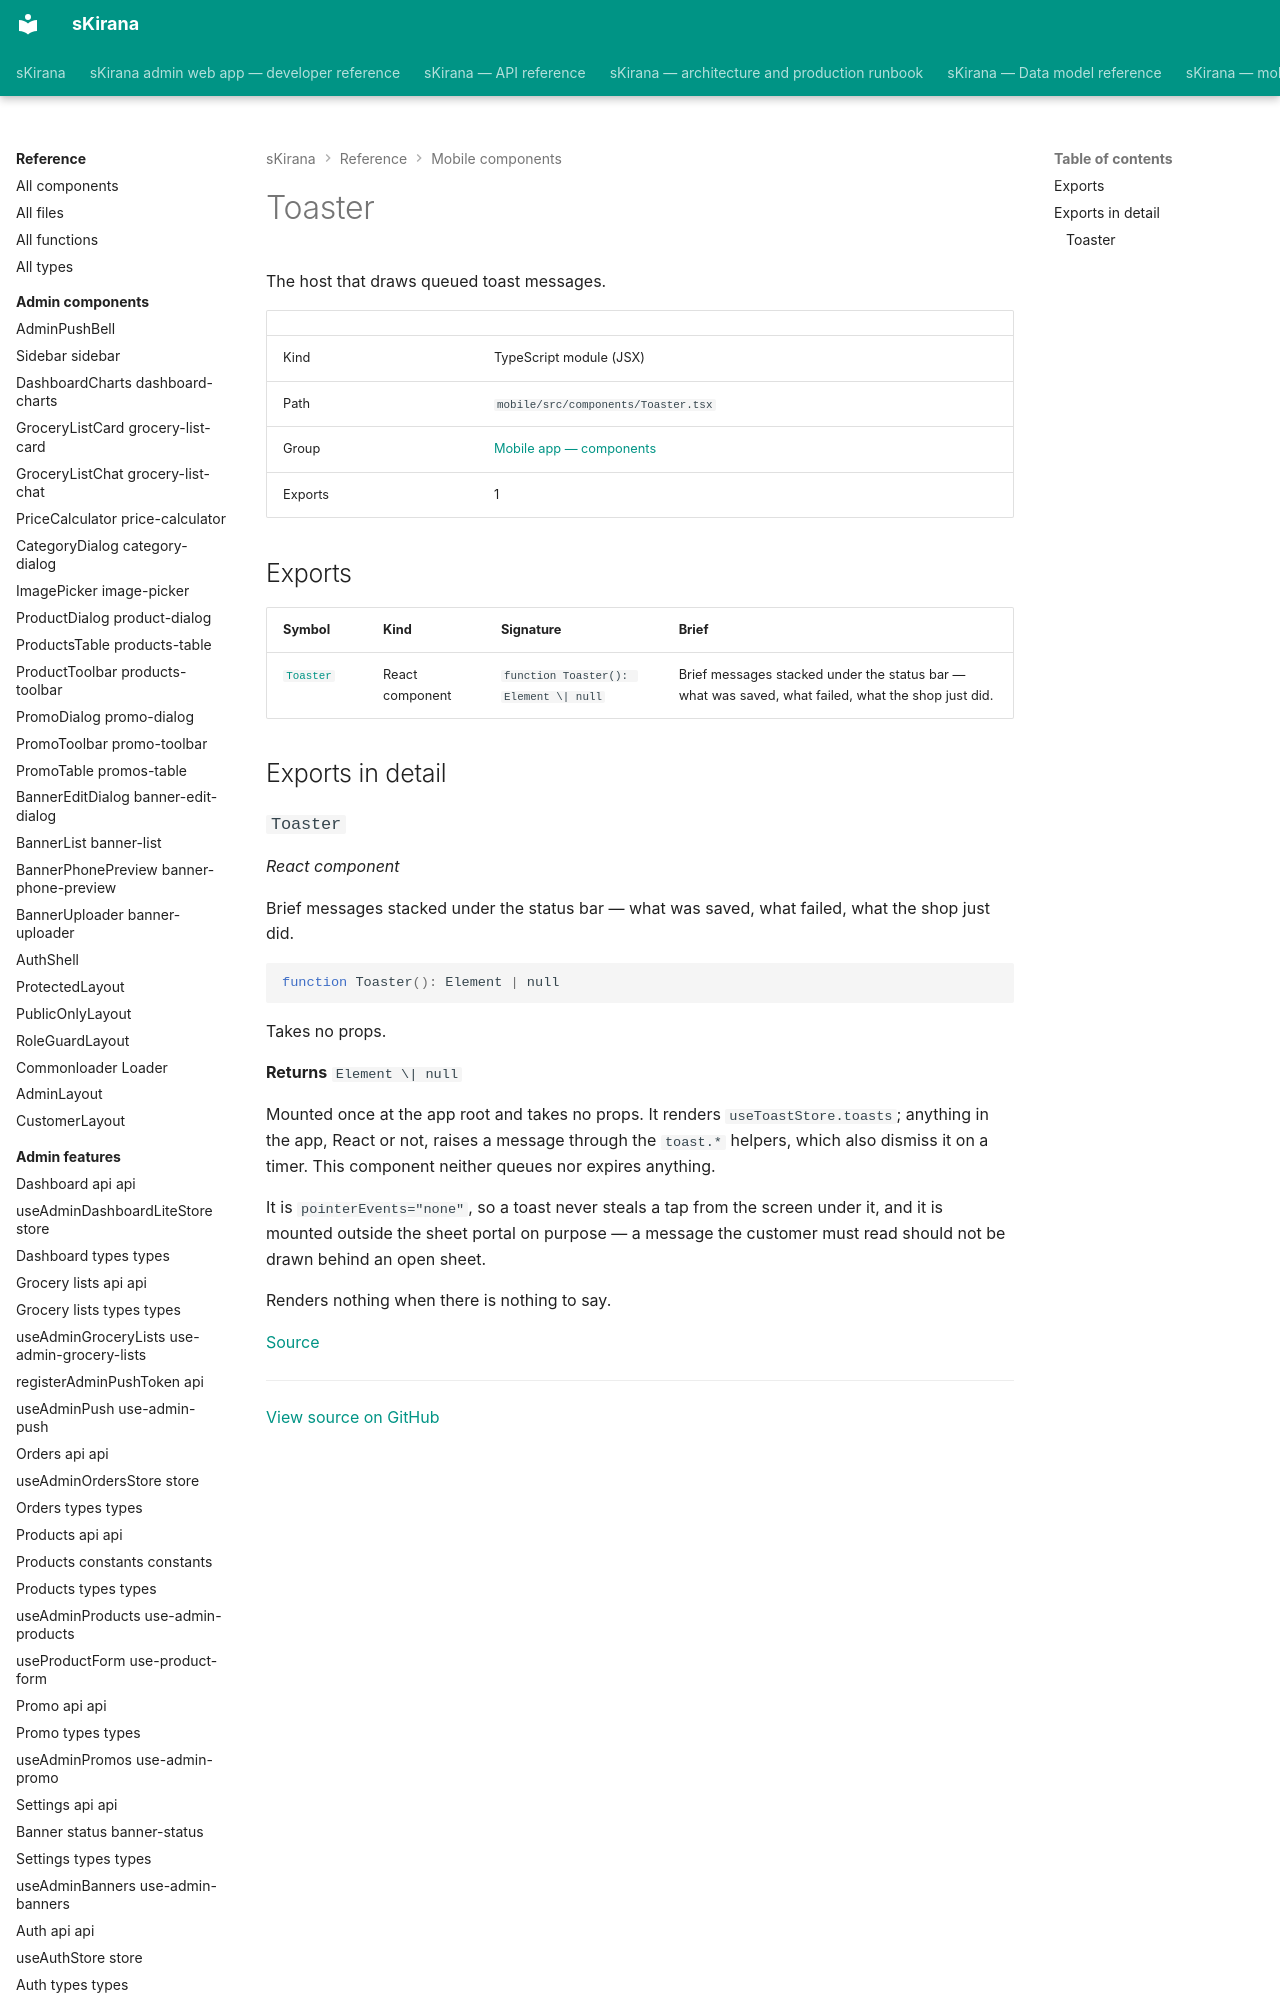

repository: shiv-anshu-gupta/TypeScriptProject · page: reference/mobile-components/components-toaster/index.html · generator: mkdocs

# Toaster

The host that draws queued toast messages.

|  |  |
|---|---|
| Kind | TypeScript module (JSX) |
| Path | `mobile/src/components/Toaster.tsx` |
| Group | [Mobile app — components](index.md) |
| Exports | 1 |
